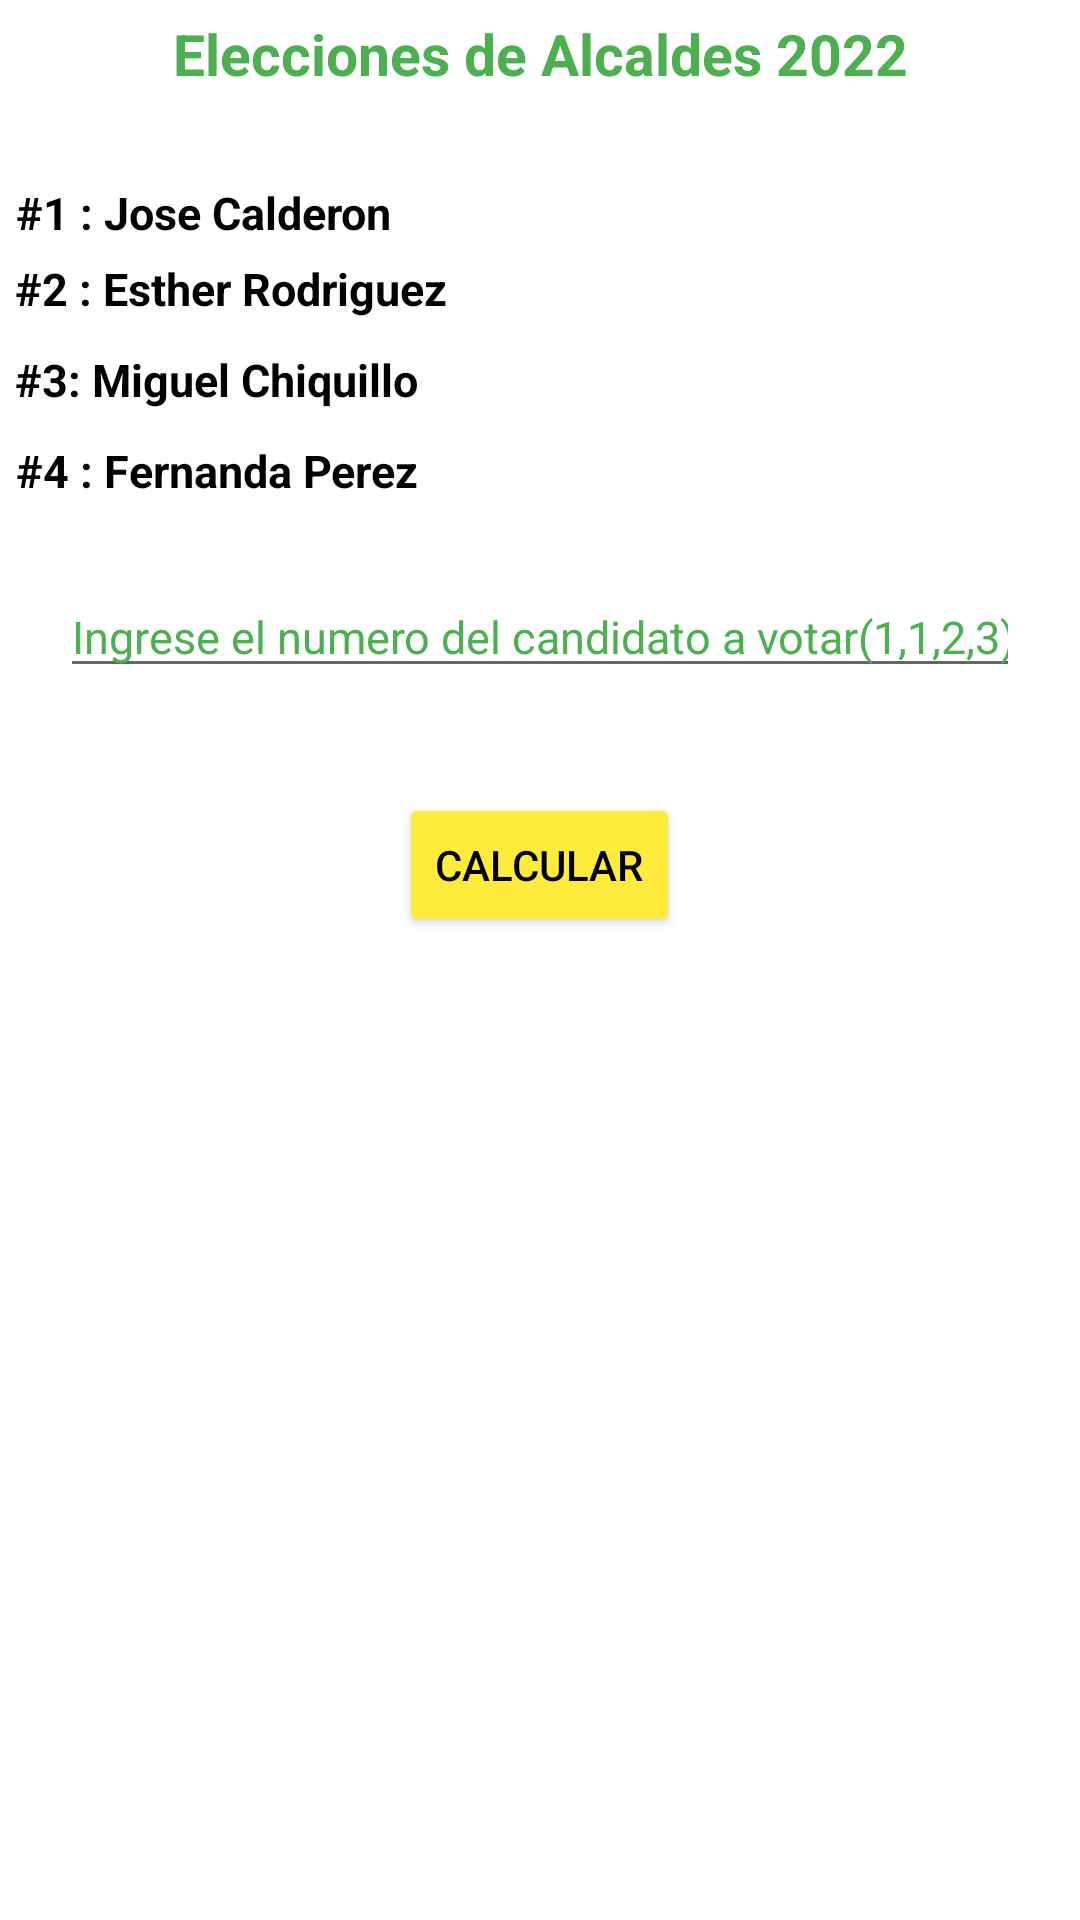

Android layout source for this screen:
<!-- AndroidManifest.xml: application theme Theme.TallerAndroid1 -->
<!-- res/layout/activity_ejercicio2.xml -->
<?xml version="1.0" encoding="utf-8"?>
<LinearLayout xmlns:android="http://schemas.android.com/apk/res/android"
    xmlns:app="http://schemas.android.com/apk/res-auto"
    xmlns:tools="http://schemas.android.com/tools"
    android:layout_width="match_parent"
    android:layout_height="match_parent"
    android:orientation="vertical"
    tools:context=".Ejercicio2">

    <ScrollView
        android:layout_width="match_parent"
        android:layout_height="wrap_content">

        <LinearLayout
            android:layout_width="match_parent"
            android:layout_height="wrap_content"
            android:orientation="vertical">

            <TextView
                android:id="@+id/ViewHoras"
                android:layout_width="match_parent"
                android:layout_height="wrap_content"
                android:layout_margin="5dp"
                android:layout_marginTop="50dp"
                android:gravity="center"
                android:text="Elecciones de Alcaldes 2022"
                android:textStyle="bold"
                android:textColor="@color/custom"
                android:textSize="19dp" />
            <TextView
                android:id="@+id/ViewCan1"
                android:layout_width="wrap_content"
                android:layout_height="wrap_content"
                android:layout_marginTop="25dp"
                android:layout_marginLeft="5dp"
                android:textStyle="bold"
                android:textColor="@color/black"
                android:gravity="center"
                android:text="#1 : Jose Calderon"
                android:textSize="15dp" />
            <TextView
                android:id="@+id/ViewCan2"
                android:layout_width="wrap_content"
                android:layout_height="wrap_content"
                android:layout_margin="5dp"
                android:textStyle="bold"
                android:textColor="@color/black"
                android:gravity="center"
                android:text="#2 : Esther Rodriguez"
                android:textSize="15dp" />
            <TextView
                android:id="@+id/ViewCan3"
                android:layout_width="wrap_content"
                android:layout_height="wrap_content"
                android:layout_margin="5dp"
                android:textStyle="bold"
                android:textColor="@color/black"
                android:gravity="center"
                android:text="#3: Miguel Chiquillo"
                android:textSize="15dp" />

            <TextView
                android:id="@+id/ViewCan4"
                android:layout_width="wrap_content"
                android:layout_height="wrap_content"
                android:layout_margin="5dp"
                android:gravity="center"
                android:text="#4 : Fernanda Perez"
                android:textColor="@color/black"
                android:textSize="15dp"
                android:textStyle="bold" />

            <EditText
                android:id="@+id/NumVotos"
                android:layout_width="wrap_content"
                android:layout_height="wrap_content"
                android:layout_margin="20dp"
                android:hint="Ingrese el numero del candidato a votar(1,1,2,3)"
                android:inputType="textPersonName"
                android:textColorHint="@color/custom"
                android:textSize="15dp" />

            <Button
                android:id="@+id/BtnCalcular"
                android:layout_width="wrap_content"
                android:layout_height="wrap_content"
                android:layout_gravity="center"
                android:textColor="@color/black"
                android:layout_margin="15dp"
                android:backgroundTint="@color/custom2"
                android:text="Calcular" />

            <TextView
                android:id="@+id/ViewDatos"
                android:layout_width="match_parent"
                android:layout_height="wrap_content"
                android:layout_margin="5dp"
                android:textColor="@color/black"
                android:layout_marginLeft="35dp"
                android:layout_marginTop="25dp"
                android:gravity="center"
                android:textSize="15dp" />
        </LinearLayout>

    </ScrollView>

</LinearLayout>
<!-- resources referenced by this layout -->
<resources>
  <color name="black">#FF000000</color>
  <color name="custom">#4CAF50</color>
  <color name="custom2">#FFEB3B</color>
  <style name="Theme.TallerAndroid1" parent="Theme.MaterialComponents.DayNight.DarkActionBar">
          
          <item name="colorPrimary">@color/purple_500</item>
          <item name="colorPrimaryVariant">@color/purple_700</item>
          <item name="colorOnPrimary">@color/white</item>
          
          <item name="colorSecondary">@color/teal_200</item>
          <item name="colorSecondaryVariant">@color/teal_700</item>
          <item name="colorOnSecondary">@color/black</item>
          
          <item name="android:statusBarColor" tools:targetApi="l">?attr/colorPrimaryVariant</item>
          
      </style>
  <color name="purple_500">#FF6200EE</color>
  <color name="purple_700">#FF3700B3</color>
  <color name="white">#FFFFFFFF</color>
  <color name="teal_200">#FF03DAC5</color>
  <color name="teal_700">#FF018786</color>
</resources>
